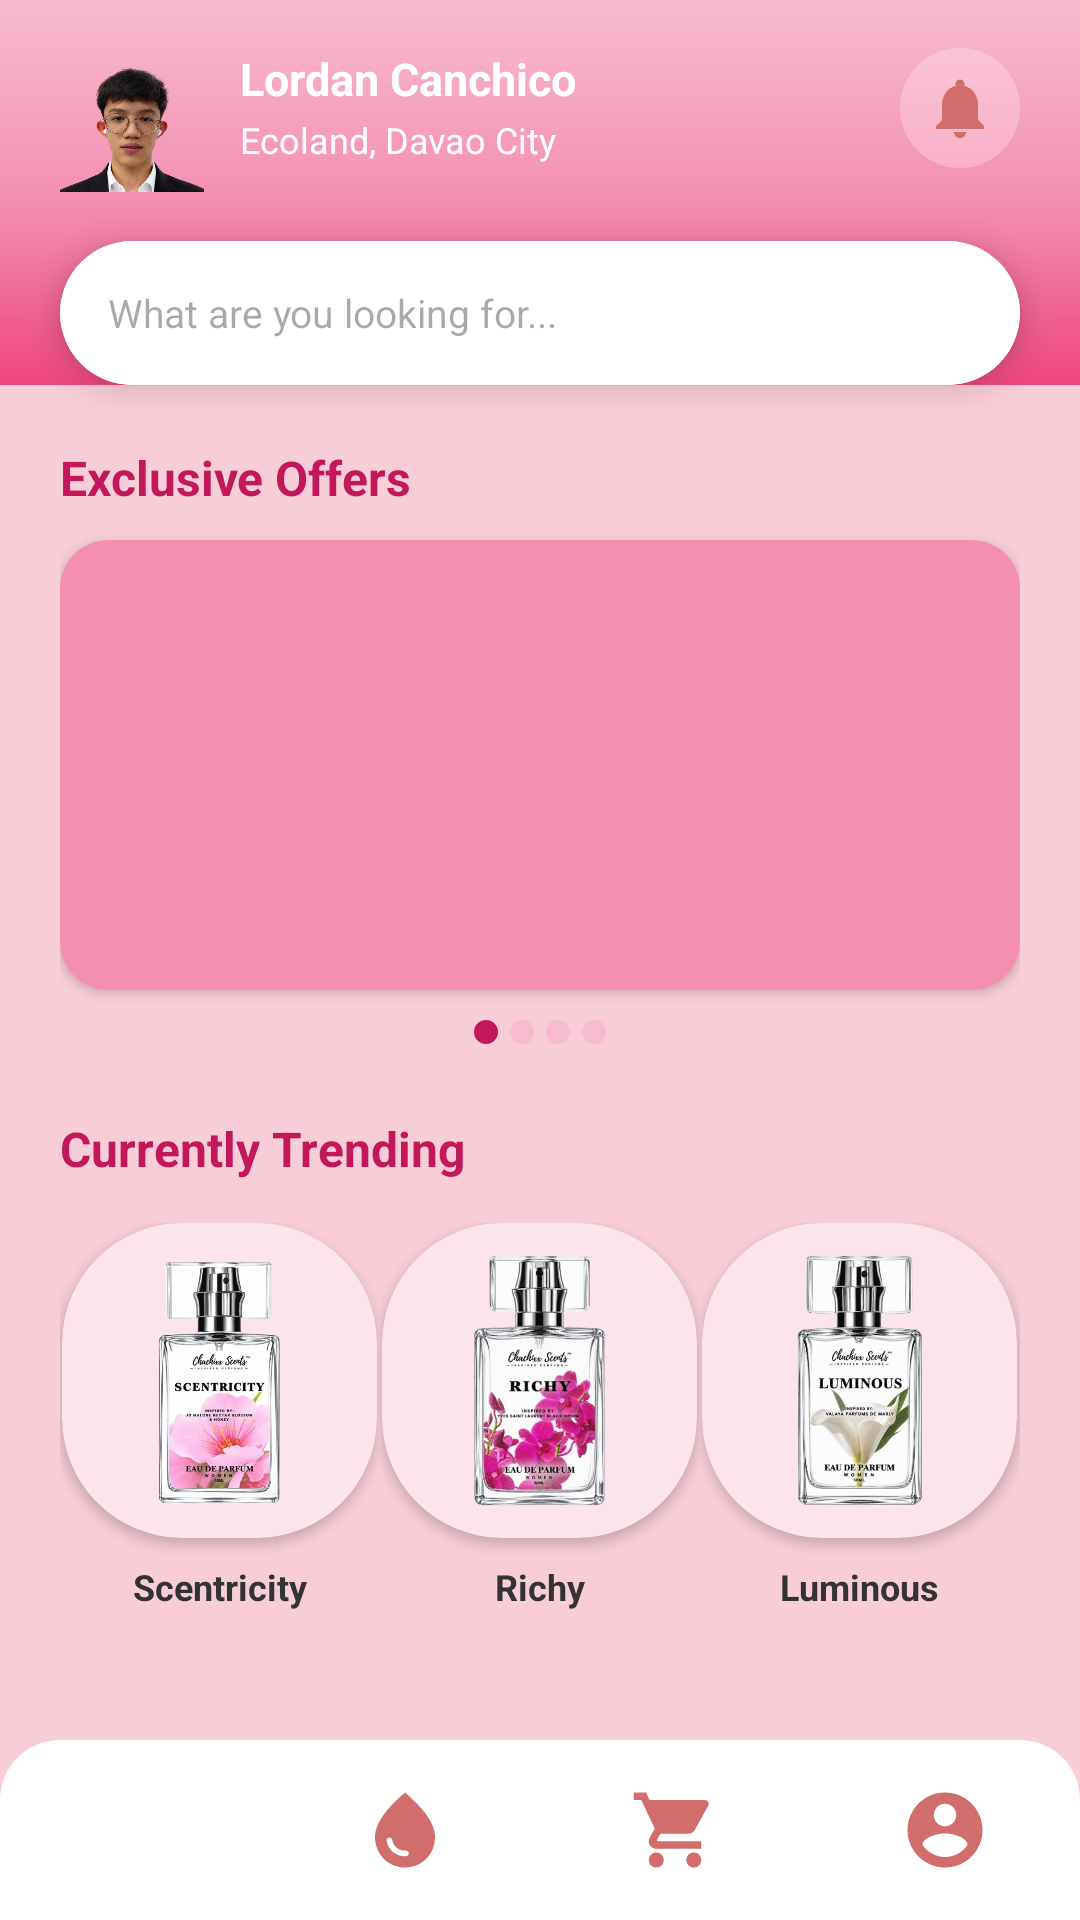

Reconstruct the res/layout file that produces this screen, plus the resources it refers to.
<!-- AndroidManifest.xml: application theme Theme.ChaChix -->
<!-- res/layout/activity_dashboard.xml -->
<?xml version="1.0" encoding="utf-8"?>
<RelativeLayout xmlns:android="http://schemas.android.com/apk/res/android"
    xmlns:app="http://schemas.android.com/apk/res-auto"
    xmlns:tools="http://schemas.android.com/tools"
    android:id="@+id/main"
    android:layout_width="match_parent"
    android:layout_height="match_parent"
    android:background="#F7CDD7"
    tools:context=".Dashboard">


    <RelativeLayout
        android:id="@+id/headerSection"
        android:layout_width="match_parent"
        android:layout_height="wrap_content"
        android:layout_alignParentTop="true"
        android:background="@drawable/bg_gradient_pink"
        android:paddingStart="20dp"
        android:paddingEnd="20dp"
        android:paddingTop="16dp"
        android:paddingBottom="70dp">
        <ImageView
            android:id="@+id/profileImage"
            android:layout_width="48dp"
            android:layout_height="48dp"
            android:layout_alignParentStart="true"
            android:layout_alignParentTop="true"
            android:background="@drawable/bg_circle_white"
            android:src="@drawable/prof1"
            android:scaleType="centerCrop"
            android:contentDescription="Profile photo" />
        <ImageView
            android:id="@+id/notif"
            android:layout_width="40dp"
            android:layout_height="40dp"
            android:layout_alignParentEnd="true"
            android:layout_alignParentTop="true"
            android:src="@drawable/bell"
            android:background="@drawable/bg_circle_white_translucent"
            android:padding="8dp"
            android:contentDescription="Notifications" />
        <TextView
            android:id="@+id/userName"
            android:layout_width="wrap_content"
            android:layout_height="wrap_content"
            android:layout_toEndOf="@id/profileImage"
            android:layout_toStartOf="@id/notif"
            android:layout_alignTop="@id/profileImage"
            android:layout_marginStart="12dp"
            android:text="Lordan Canchico"
            android:textColor="#FFFFFF"
            android:textStyle="bold"
            android:textSize="15sp" />
        <TextView
            android:id="@+id/userLocation"
            android:layout_width="wrap_content"
            android:layout_height="wrap_content"
            android:layout_below="@id/userName"
            android:layout_toEndOf="@id/profileImage"
            android:layout_toStartOf="@id/notif"
            android:layout_marginStart="12dp"
            android:layout_marginTop="2dp"
            android:text="Ecoland, Davao City"
            android:textColor="#FFFFFF"
            android:textSize="12sp" />

    </RelativeLayout>
    <androidx.cardview.widget.CardView
        android:id="@+id/searchCard"
        android:layout_width="match_parent"
        android:layout_height="48dp"
        android:layout_below="@id/headerSection"
        android:layout_marginStart="20dp"
        android:layout_marginEnd="20dp"
        android:layout_marginTop="-54dp"
        app:cardCornerRadius="24dp"
        app:cardElevation="6dp">
    <LinearLayout
        android:layout_width="match_parent"
        android:layout_height="match_parent"
        android:orientation="horizontal"
        android:gravity="center_vertical"
        android:background="#FFFFFF"
        android:paddingStart="16dp"
        android:paddingEnd="16dp">
    <EditText
        android:layout_width="0dp"
        android:layout_height="wrap_content"
        android:layout_weight="1"
        android:hint="What are you looking for..."
        android:textSize="13sp"
        android:background="@null"
        android:singleLine="true"
        android:inputType="text"
        android:autofillHints="" />
    </LinearLayout>
    </androidx.cardview.widget.CardView>
    <LinearLayout
        android:id="@+id/bottomNav"
        android:layout_width="match_parent"
        android:layout_height="60dp"
        android:layout_alignParentBottom="true"
        android:orientation="horizontal"
        android:background="@drawable/bg_bottom_nav"
        android:gravity="center_vertical">
    <ImageView
        android:id="@+id/home"
        android:layout_width="0dp"
        android:layout_height="30dp"
        android:layout_weight="1"
        android:src="@drawable/home"
        android:contentDescription="Home" />
    <ImageView
        android:layout_width="0dp"
        android:layout_height="30dp"
        android:layout_weight="1"
        android:src="@drawable/water"
        android:contentDescription="Favorites" />

    <ImageView
        android:id="@+id/cart"
        android:layout_width="0dp"
        android:layout_height="30dp"
        android:layout_weight="1"
        android:src="@drawable/cart"
        android:contentDescription="Cart" />

    <ImageView
        android:id="@+id/profile"
        android:layout_width="0dp"
        android:layout_height="30dp"
        android:layout_weight="1"
        android:src="@drawable/profile"
        android:contentDescription="Profile" />
    </LinearLayout>
    <ScrollView
        android:id="@+id/dashboardScrollView"
        android:layout_width="match_parent"
        android:layout_height="wrap_content"
        android:layout_below="@id/searchCard"
        android:layout_above="@id/bottomNav"
        android:clipToPadding="false"
        android:scrollbars="none">
    <LinearLayout
        android:layout_width="match_parent"
        android:layout_height="wrap_content"
        android:orientation="vertical"
        android:background="#F7CDD7"
        android:paddingStart="20dp"
        android:paddingEnd="20dp"
        android:paddingTop="20dp">
    <TextView
        android:layout_width="wrap_content"
        android:layout_height="wrap_content"
        android:text="Exclusive Offers"
        android:textColor="#C2185B"
        android:textStyle="bold"
        android:textSize="16sp"
        android:layout_marginBottom="10dp" />
    <androidx.cardview.widget.CardView
        android:layout_width="match_parent"
        android:layout_height="150dp"
        app:cardCornerRadius="16dp"
        app:cardElevation="2dp"
        app:cardBackgroundColor="#F48FB1">
    <ImageView
        android:layout_width="match_parent"
        android:layout_height="match_parent"
        android:scaleType="centerCrop"
        android:contentDescription="Exclusive offer banner" />

    </androidx.cardview.widget.CardView>
    <LinearLayout
        android:layout_width="wrap_content"
        android:layout_height="wrap_content"
        android:layout_gravity="center_horizontal"
        android:layout_marginTop="10dp"
        android:orientation="horizontal">
    <View
        android:layout_width="8dp"
        android:layout_height="8dp"
        android:layout_marginEnd="4dp"
        android:background="@drawable/dot_active" />
    <View
        android:layout_width="8dp"
        android:layout_height="8dp"
        android:layout_marginEnd="4dp"
        android:background="@drawable/dot_inactive" />

    <View
        android:layout_width="8dp"
        android:layout_height="8dp"
        android:layout_marginEnd="4dp"
        android:background="@drawable/dot_inactive" />

    <View
        android:layout_width="8dp"
        android:layout_height="8dp"
        android:background="@drawable/dot_inactive" />
    </LinearLayout>
    <LinearLayout
        android:layout_width="match_parent"
        android:layout_height="wrap_content"
        android:orientation="horizontal"
        android:layout_marginTop="24dp"
        android:layout_marginBottom="14dp">
    <TextView
        android:layout_width="0dp"
        android:layout_height="wrap_content"
        android:layout_weight="1"
        android:text="Currently Trending"
        android:textColor="#C2185B"
        android:textStyle="bold"
        android:textSize="16sp" />
    </LinearLayout>
    <LinearLayout
        android:layout_width="match_parent"
        android:layout_height="wrap_content"
        android:orientation="horizontal"
        android:weightSum="3">
        <include layout="@layout/item_product_trending" />
        <include layout="@layout/item_product_trending" />
        <include layout="@layout/item_product_trending" />

    </LinearLayout>

    </LinearLayout>
    </ScrollView>
</RelativeLayout>
<!-- res/layout/item_product_trending.xml (included above) -->
<?xml version="1.0" encoding="utf-8"?>
<LinearLayout xmlns:android="http://schemas.android.com/apk/res/android"
    xmlns:app="http://schemas.android.com/apk/res-auto"
    android:layout_width="match_parent"
    android:layout_height="wrap_content"
    android:orientation="horizontal"
    android:weightSum="3">

    
    <LinearLayout
        android:layout_width="0dp"
        android:layout_height="wrap_content"
        android:layout_weight="1"
        android:orientation="vertical"
        android:gravity="center">

        <androidx.cardview.widget.CardView
            android:layout_width="105dp"
            android:layout_height="105dp"
            app:cardCornerRadius="40dp"
            app:cardElevation="2dp"
            app:cardBackgroundColor="#FCE4EC">

            <ImageView
                android:layout_width="match_parent"
                android:layout_height="match_parent"
                android:padding="10dp"
                android:scaleType="centerInside"
                android:src="@drawable/product1"
                android:contentDescription="Scentricity perfume" />

        </androidx.cardview.widget.CardView>

        <TextView
            android:layout_width="wrap_content"
            android:layout_height="wrap_content"
            android:layout_marginTop="8dp"
            android:text="Scentricity"
            android:textColor="#333333"
            android:textStyle="bold"
            android:textSize="12sp" />

    </LinearLayout>

    
    <LinearLayout
        android:layout_width="0dp"
        android:layout_height="wrap_content"
        android:layout_weight="1"
        android:orientation="vertical"
        android:gravity="center">

        <androidx.cardview.widget.CardView
            android:layout_width="105dp"
            android:layout_height="105dp"
            app:cardCornerRadius="40dp"
            app:cardElevation="2dp"
            app:cardBackgroundColor="#FCE4EC">

            <ImageView
                android:layout_width="match_parent"
                android:layout_height="match_parent"
                android:padding="10dp"
                android:scaleType="centerInside"
                android:src="@drawable/product2"
                android:contentDescription="Richy perfume" />

        </androidx.cardview.widget.CardView>

        <TextView
            android:layout_width="wrap_content"
            android:layout_height="wrap_content"
            android:layout_marginTop="8dp"
            android:text="Richy"
            android:textColor="#333333"
            android:textStyle="bold"
            android:textSize="12sp" />

    </LinearLayout>

    
    <LinearLayout
        android:layout_width="0dp"
        android:layout_height="wrap_content"
        android:layout_weight="1"
        android:orientation="vertical"
        android:gravity="center">

        <androidx.cardview.widget.CardView
            android:layout_width="105dp"
            android:layout_height="105dp"
            app:cardCornerRadius="40dp"
            app:cardElevation="2dp"
            app:cardBackgroundColor="#FCE4EC">

            <ImageView
                android:layout_width="match_parent"
                android:layout_height="match_parent"
                android:padding="10dp"
                android:scaleType="centerInside"
                android:src="@drawable/product3"
                android:contentDescription="Luminous perfume" />

        </androidx.cardview.widget.CardView>

        <TextView
            android:layout_width="wrap_content"
            android:layout_height="wrap_content"
            android:layout_marginTop="8dp"
            android:text="Luminous"
            android:textColor="#333333"
            android:textStyle="bold"
            android:textSize="12sp" />

    </LinearLayout>

</LinearLayout>
<!-- resources referenced by this layout -->
<resources>
  <!-- drawable bell (drawable) -->
  <vector xmlns:android="http://schemas.android.com/apk/res/android" android:height="24dp" android:tint="#D16D6A" android:viewportHeight="24" android:viewportWidth="24" android:width="24dp">
        
      <path android:fillColor="@android:color/white" android:pathData="M12,22c1.1,0 2,-0.9 2,-2h-4c0,1.1 0.89,2 2,2zM18,16v-5c0,-3.07 -1.64,-5.64 -4.5,-6.32L13.5,4c0,-0.83 -0.67,-1.5 -1.5,-1.5s-1.5,0.67 -1.5,1.5v0.68C7.63,5.36 6,7.92 6,11v5l-2,2v1h16v-1l-2,-2z"/>
      
  </vector>
  <!-- drawable bg_bottom_nav (drawable) -->
  <?xml version="1.0" encoding="utf-8"?>
  <shape xmlns:android="http://schemas.android.com/apk/res/android" android:shape="rectangle">
      <solid android:color="#FFFFFF" />
      <corners android:topLeftRadius="20dp" android:topRightRadius="20dp" />
  </shape>
  <!-- drawable bg_circle_white_translucent (drawable) -->
  <?xml version="1.0" encoding="utf-8"?>
  <shape xmlns:android="http://schemas.android.com/apk/res/android" android:shape="oval">
      android:src="drawable/profile"
      <solid android:color="#40FFFFFF" />
  </shape>
  <!-- drawable bg_gradient_pink (drawable) -->
  <?xml version="1.0" encoding="utf-8"?>
  <shape xmlns:android="http://schemas.android.com/apk/res/android">
      <gradient
          android:startColor="#F8BBD0"
          android:centerColor="#F48FB1"
          android:endColor="#EC407A"
          android:angle="270" />
  </shape>
  <!-- drawable cart (drawable) -->
  <vector xmlns:android="http://schemas.android.com/apk/res/android" android:height="24dp" android:tint="#D16D6A" android:viewportHeight="24" android:viewportWidth="24" android:width="24dp">
        
      <path android:fillColor="@android:color/white" android:pathData="M7,18c-1.1,0 -1.99,0.9 -1.99,2S5.9,22 7,22s2,-0.9 2,-2 -0.9,-2 -2,-2zM1,2v2h2l3.6,7.59 -1.35,2.45c-0.16,0.28 -0.25,0.61 -0.25,0.96 0,1.1 0.9,2 2,2h12v-2L7.42,15c-0.14,0 -0.25,-0.11 -0.25,-0.25l0.03,-0.12 0.9,-1.63h7.45c0.75,0 1.41,-0.41 1.75,-1.03l3.58,-6.49c0.08,-0.14 0.12,-0.31 0.12,-0.48 0,-0.55 -0.45,-1 -1,-1L5.21,4l-0.94,-2L1,2zM17,18c-1.1,0 -1.99,0.9 -1.99,2s0.89,2 1.99,2 2,-0.9 2,-2 -0.9,-2 -2,-2z"/>
      
  </vector>
  <!-- drawable dot_active (drawable) -->
  <?xml version="1.0" encoding="utf-8"?>
  <shape xmlns:android="http://schemas.android.com/apk/res/android" android:shape="oval">
      <solid android:color="#C2185B" />
  </shape>
  <!-- drawable dot_inactive (drawable) -->
  <?xml version="1.0" encoding="utf-8"?>
  <shape xmlns:android="http://schemas.android.com/apk/res/android" android:shape="oval">
      <solid android:color="#F8BBD0" />
  </shape>
  <!-- drawable prof1: png bitmap (drawable, 178955 bytes) -->
  <!-- drawable profile (drawable) -->
  <vector xmlns:android="http://schemas.android.com/apk/res/android" android:height="24dp" android:tint="#D16D6A" android:viewportHeight="24" android:viewportWidth="24" android:width="24dp">
        
      <path android:fillColor="@android:color/white" android:pathData="M12,2C6.48,2 2,6.48 2,12s4.48,10 10,10 10,-4.48 10,-10S17.52,2 12,2zM12,5c1.66,0 3,1.34 3,3s-1.34,3 -3,3 -3,-1.34 -3,-3 1.34,-3 3,-3zM12,19.2c-2.5,0 -4.71,-1.28 -6,-3.22 0.03,-1.99 4,-3.08 6,-3.08 1.99,0 5.97,1.09 6,3.08 -1.29,1.94 -3.5,3.22 -6,3.22z"/>
      
  </vector>
  <!-- drawable water (drawable) -->
  <vector xmlns:android="http://schemas.android.com/apk/res/android" android:height="24dp" android:tint="#D16D6A" android:viewportHeight="24" android:viewportWidth="24" android:width="24dp">
        
      <path android:fillColor="@android:color/white" android:pathData="M12,2c-5.33,4.55 -8,8.48 -8,11.8c0,4.98 3.8,8.2 8,8.2s8,-3.22 8,-8.2C20,10.48 17.33,6.55 12,2zM7.83,14c0.37,0 0.67,0.26 0.74,0.62c0.41,2.22 2.28,2.98 3.64,2.87c0.43,-0.02 0.79,0.32 0.79,0.75c0,0.4 -0.32,0.73 -0.72,0.75c-2.13,0.13 -4.62,-1.09 -5.19,-4.12C7.01,14.42 7.37,14 7.83,14z"/>
      
  </vector>
  <style name="Theme.ChaChix" parent="Base.Theme.ChaChix" />
  <style name="Base.Theme.ChaChix" parent="Theme.Material3.DayNight.NoActionBar">
          
          
      </style>
</resources>
